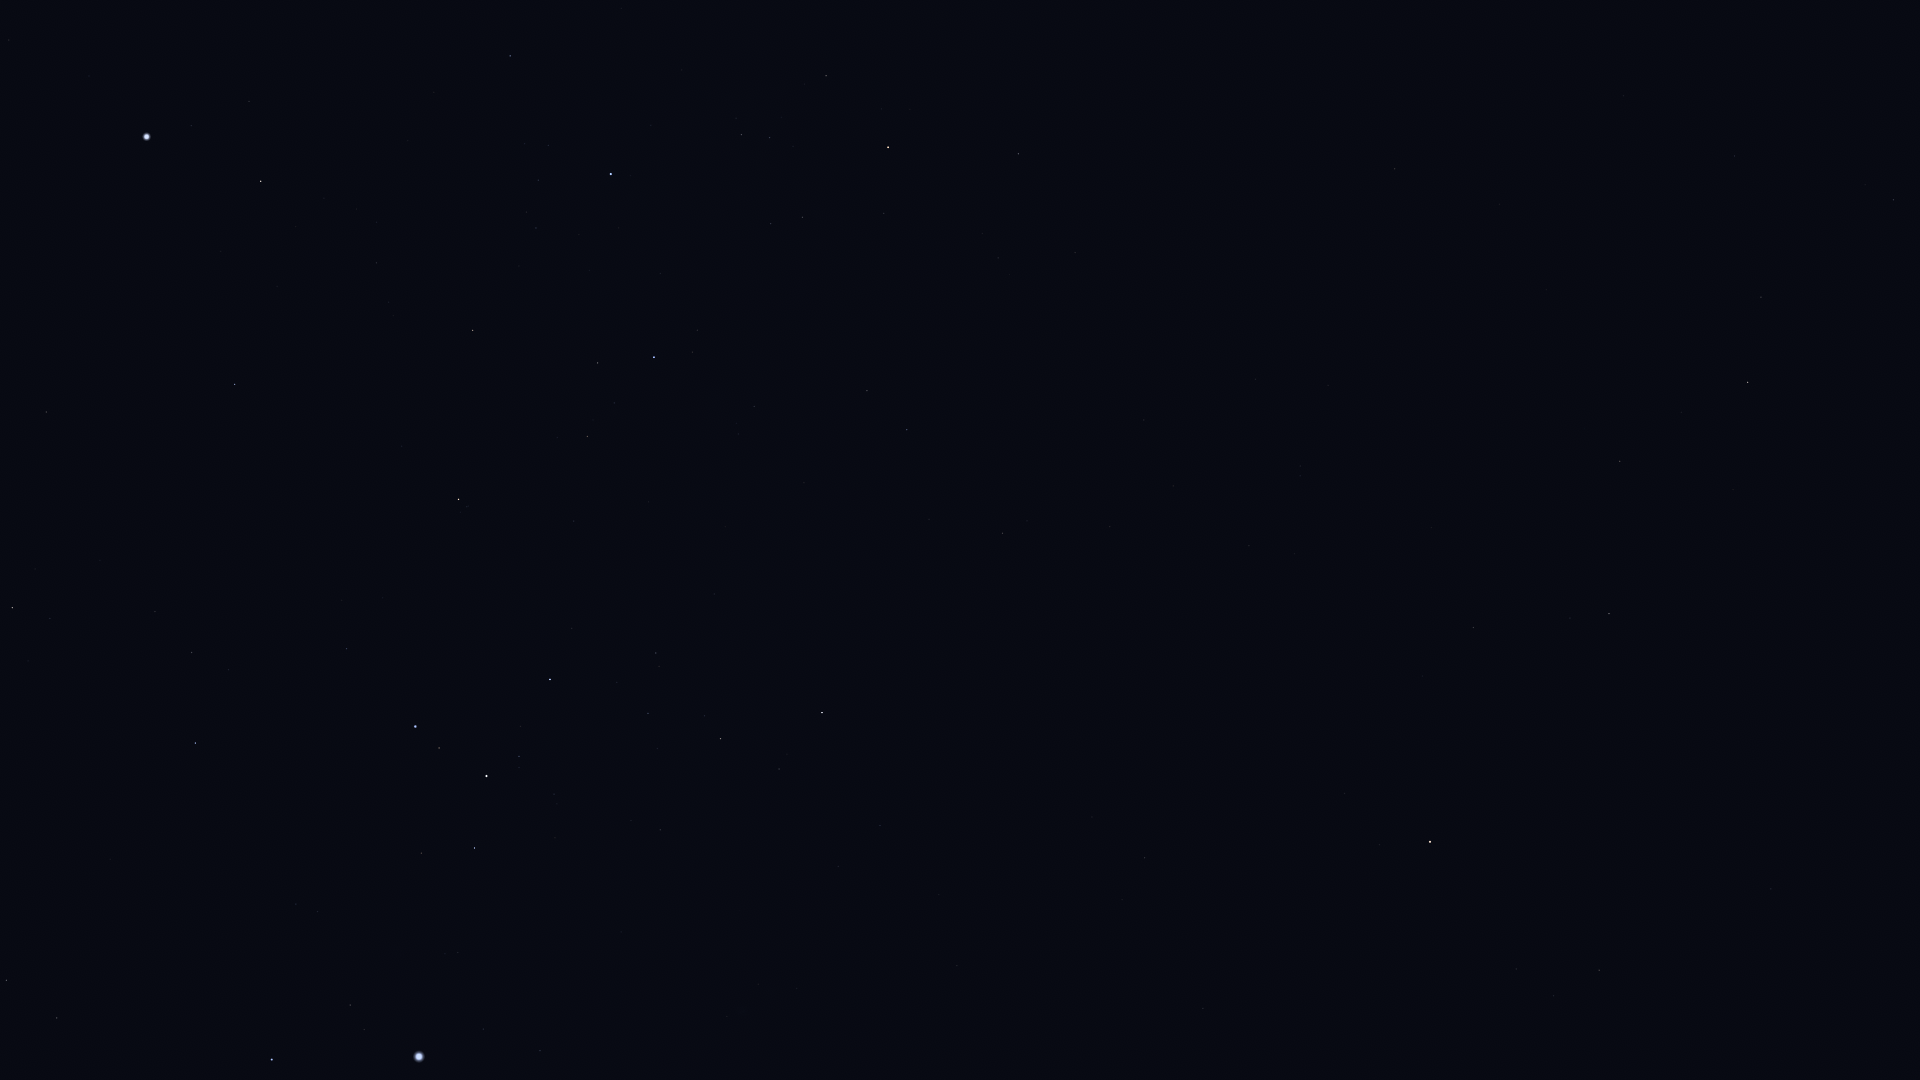

The file beside this chart, header and first rows:
Star_ID, Name, X, Y
27530, HIP 27530, 9, 40
27628, Wazn, 12, 608
28199, HIP 28199, 50, 618
28328, HIP 28328, 46, 412
29034, Elkurud, 100, 560
29550, Amadioha, 157, 753
30122, Furud, 195, 743
30277, HIP 30277, 191, 653
30324, Mirzam, 272, 1060
30438, Canopus, 146, 137
31416, HIP 31416, 317, 912
31592, HIP 31592, 350, 1005
31685, HIP 31685, 234, 384
31895, Nosaxa, 226, 242
32349, Sirius, 419, 1057
32759, HIP 32759, 346, 649
32768, HIP 32768, 261, 181
33165, HIP 33165, 423, 859
33347, HIP 33347, 483, 1029
33579, Adhara, 415, 727
33856, Nganurganity, 439, 748
34045, Muliphein, 540, 1051
34444, Wezen, 486, 776
35037, HIP 35037, 519, 756
35264, HIP 35264, 458, 499
35904, Aludra, 550, 679
36377, HIP 36377, 472, 330
38041, Tapecue, 466, 35
38146, HIP 38146, 718, 738
38170, Azmidi, 720, 739
39429, Naos, 654, 357
39757, Tureis, 822, 713
42515, HIP 42515, 867, 391
42828, HIP 42828, 907, 430
43409, HIP 43409, 1002, 533
44816, Suhail, 888, 147
45751, HIP 45751, 1344, 794
46390, Alphard, 1430, 842
46651, HIP 46651, 1018, 154
47202, Kalausi, 1003, 78
47431, Ukdah, 1599, 970
48356, Zhang, 1473, 628
48615, Felis, 1431, 528
48711, Bibhā, 1654, 853
48926, HIP 48926, 1200, 167
49641, HIP 49641, 1771, 889
49841, HIP 49841, 1609, 614
51069, HIP 51069, 1620, 461
51172, HIP 51172, 1395, 169
51437, HIP 51437, 1895, 799
52521, Macondo, 1422, 58
52943, HIP 52943, 1747, 382
53740, Alkes, 1761, 297
54204, HIP 54204, 1623, 96
55174, Hunahpú, 1740, 107
55705, HIP 55705, 1893, 200
